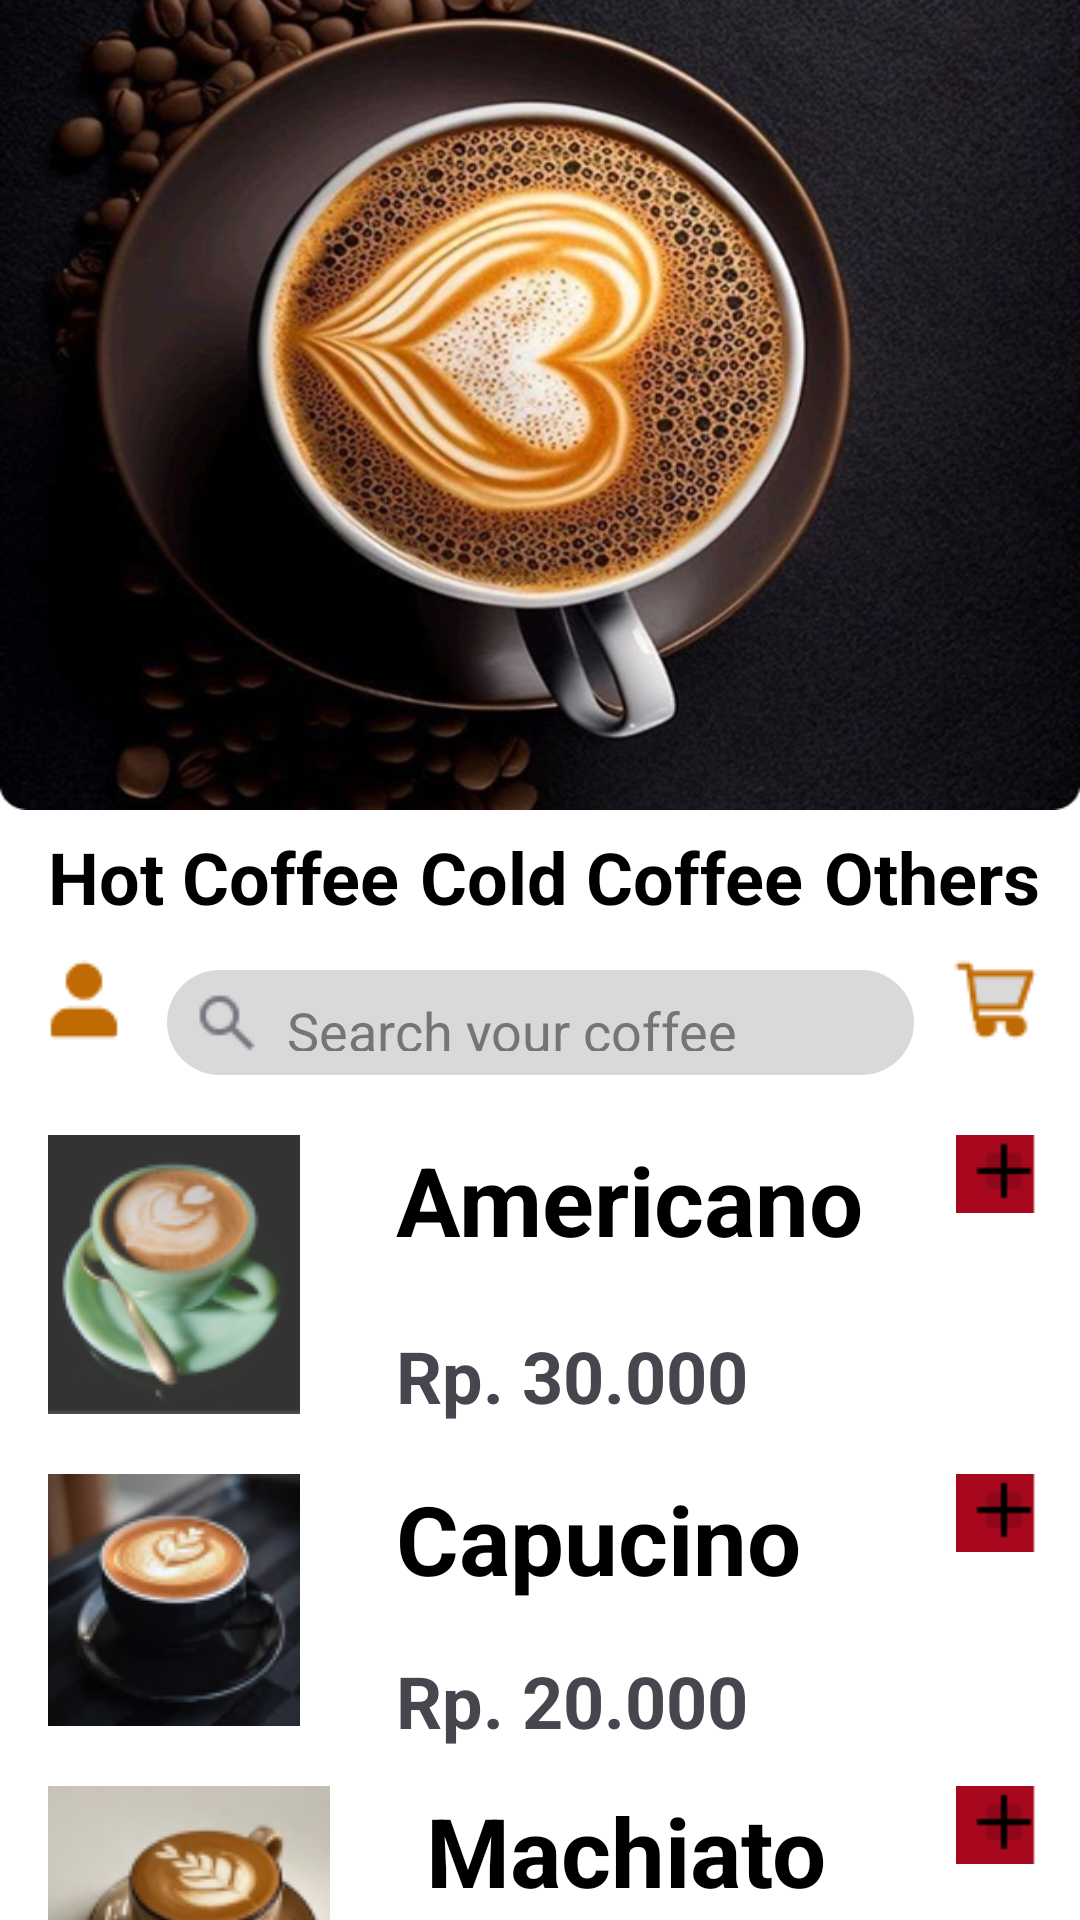

Write the Android layout XML for this screen, with the resource values it uses.
<!-- AndroidManifest.xml: application theme Theme.CoffeeApps -->
<!-- res/layout/activity_home.xml -->
<?xml version="1.0" encoding="utf-8"?>
<androidx.constraintlayout.widget.ConstraintLayout xmlns:android="http://schemas.android.com/apk/res/android"
    xmlns:app="http://schemas.android.com/apk/res-auto"
    xmlns:tools="http://schemas.android.com/tools"
    android:layout_width="match_parent"
    android:layout_height="match_parent"
    android:background="@color/white"
    tools:context=".Home">

    <ImageView
        android:id="@+id/imageView2"
        android:layout_width="wrap_content"
        android:layout_height="270dp"
        android:background="@drawable/bg_coffe"
        app:layout_constraintBottom_toBottomOf="parent"
        app:layout_constraintEnd_toEndOf="parent"
        app:layout_constraintHorizontal_bias="0.0"
        app:layout_constraintStart_toStartOf="parent"
        app:layout_constraintTop_toTopOf="parent"
        app:layout_constraintVertical_bias="0.0" />

    <TextView
        android:id="@+id/textView3"
        android:layout_width="wrap_content"
        android:layout_height="wrap_content"
        android:layout_marginStart="16dp"
        android:layout_marginTop="6dp"
        android:text="Hot Coffee"
        android:textStyle="bold"
        android:textColor="@color/black"
        android:textSize="24sp"
        app:layout_constraintStart_toStartOf="parent"
        app:layout_constraintTop_toBottomOf="@+id/imageView2" />

    <TextView
        android:id="@+id/textView2"
        android:layout_width="wrap_content"
        android:layout_height="wrap_content"
        android:text="Cold Coffee"
        android:textColor="@color/black"
        android:textSize="24sp"
        android:textStyle="bold"
        app:layout_constraintBottom_toBottomOf="@+id/textView3"
        app:layout_constraintEnd_toStartOf="@+id/textView22"
        app:layout_constraintStart_toEndOf="@+id/textView3"
        app:layout_constraintTop_toTopOf="@+id/textView3"
        app:layout_constraintVertical_bias="0.0" />

    <TextView
        android:id="@+id/textView22"
        android:layout_width="wrap_content"
        android:layout_height="wrap_content"
        android:text="Others"
        android:textColor="@color/black"
        android:textSize="24sp"
        android:textStyle="bold"
        app:layout_constraintBottom_toBottomOf="@+id/textView3"
        app:layout_constraintEnd_toEndOf="parent"
        app:layout_constraintHorizontal_bias="0.954"
        app:layout_constraintStart_toStartOf="parent"
        app:layout_constraintTop_toTopOf="@+id/textView3"
        app:layout_constraintVertical_bias="0.0" />

    <ImageView
        android:id="@+id/imageView5"
        android:layout_width="wrap_content"
        android:layout_height="wrap_content"
        app:layout_constraintBottom_toBottomOf="@+id/searchView2"
        app:layout_constraintEnd_toStartOf="@+id/searchView2"
        app:layout_constraintStart_toStartOf="parent"
        app:layout_constraintTop_toBottomOf="@+id/textView3"
        app:srcCompat="@drawable/ic_profile" />

    <ImageView
        android:id="@+id/imageView5"
        android:layout_width="wrap_content"
        android:layout_height="wrap_content"
        app:layout_constraintBottom_toBottomOf="@+id/searchView2"
        app:layout_constraintEnd_toEndOf="parent"
        app:layout_constraintStart_toEndOf="@+id/searchView2"
        app:layout_constraintTop_toBottomOf="@+id/textView22"
        app:srcCompat="@drawable/ic_chart" />


    <AutoCompleteTextView
        android:id="@+id/searchView2"
        android:layout_width="249dp"
        android:layout_height="35dp"
        android:layout_marginTop="15dp"
        android:hint="Search your coffee"
        android:background="@drawable/bg_search_view"
        android:padding="8dp"
        android:textColorHint="#757575"
        android:drawableStart="@drawable/ic_search"
        android:drawablePadding="8dp"
        app:layout_constraintEnd_toEndOf="parent"
        app:layout_constraintStart_toStartOf="parent"
        app:layout_constraintTop_toBottomOf="@+id/textView2" />



    <ImageView
        android:id="@+id/imageView3"
        android:layout_width="wrap_content"
        android:layout_height="wrap_content"
        android:layout_marginTop="20dp"
        app:layout_constraintStart_toStartOf="@+id/textView3"
        app:layout_constraintTop_toBottomOf="@+id/searchView2"
        app:srcCompat="@drawable/americano" />

    <TextView
        android:id="@+id/textView4"
        android:layout_width="wrap_content"
        android:layout_height="wrap_content"
        android:layout_marginStart="32dp"
        android:text="Americano"
        android:textSize="32sp"
        android:textStyle="bold"
        android:textColor="@color/black"
        app:layout_constraintBottom_toBottomOf="@+id/imageView3"
        app:layout_constraintStart_toEndOf="@+id/imageView3"
        app:layout_constraintTop_toTopOf="@+id/imageView3"
        app:layout_constraintVertical_bias="0.0" />

    <TextView
        android:id="@+id/textView5"
        android:layout_width="wrap_content"
        android:layout_height="wrap_content"
        android:layout_marginTop="24dp"
        android:text="Rp. 30.000"
        android:textSize="24sp"
        android:textStyle="bold"
        app:layout_constraintBottom_toBottomOf="@+id/imageView3"
        app:layout_constraintEnd_toEndOf="@+id/textView4"
        app:layout_constraintHorizontal_bias="0.0"
        app:layout_constraintStart_toStartOf="@+id/textView4"
        app:layout_constraintTop_toBottomOf="@+id/textView4" />


    <ImageButton
        android:id="@+id/imageButton"
        android:layout_width="wrap_content"
        android:layout_height="wrap_content"
        app:layout_constraintBottom_toBottomOf="@+id/textView4"
        app:layout_constraintEnd_toEndOf="@+id/textView22"
        app:layout_constraintTop_toTopOf="@+id/textView4"
        app:layout_constraintVertical_bias="0.0"
        android:background="@drawable/plus"
        />
    <ImageView
        android:id="@+id/imageView12"
        android:layout_width="wrap_content"
        android:layout_height="wrap_content"
        android:layout_marginTop="20dp"
        app:layout_constraintStart_toStartOf="@+id/imageView3"
        app:layout_constraintTop_toBottomOf="@+id/imageView3"
        app:srcCompat="@drawable/capucino" />

    <TextView
        android:id="@+id/textView13"
        android:layout_width="wrap_content"
        android:layout_height="wrap_content"
        android:layout_marginStart="32dp"
        android:text="Capucino"
        android:textSize="32sp"
        android:textColor="@color/black"
        android:textStyle="bold"
        app:layout_constraintBottom_toBottomOf="@+id/imageView12"
        app:layout_constraintStart_toEndOf="@+id/imageView12"
        app:layout_constraintTop_toTopOf="@+id/imageView12"
        app:layout_constraintVertical_bias="0.0" />

    <TextView
        android:id="@+id/textView14"
        android:layout_width="wrap_content"
        android:layout_height="wrap_content"
        android:layout_marginTop="24dp"
        android:text="Rp. 20.000"
        android:textSize="24sp"
        android:textStyle="bold"
        app:layout_constraintBottom_toBottomOf="@+id/imageView12"
        app:layout_constraintEnd_toEndOf="@+id/textView13"
        app:layout_constraintHorizontal_bias="0.0"
        app:layout_constraintStart_toStartOf="@+id/textView13"
        app:layout_constraintTop_toBottomOf="@+id/textView13" />


    <ImageButton
        android:id="@+id/imageButton1"
        android:layout_width="wrap_content"
        android:layout_height="wrap_content"
        app:layout_constraintBottom_toBottomOf="@+id/textView14"
        app:layout_constraintEnd_toEndOf="@+id/textView22"
        app:layout_constraintTop_toTopOf="@+id/textView13"
        app:layout_constraintVertical_bias="0.0"
        android:background="@drawable/plus" />




    <ImageView
        android:id="@+id/imageView23"
        android:layout_width="wrap_content"
        android:layout_height="wrap_content"
        android:layout_marginTop="20dp"
        app:layout_constraintStart_toStartOf="@+id/imageView12"
        app:layout_constraintTop_toBottomOf="@+id/imageView12"
        app:srcCompat="@drawable/machiato" />

    <TextView
        android:id="@+id/textView24"
        android:layout_width="wrap_content"
        android:layout_height="wrap_content"
        android:layout_marginStart="32dp"
        android:text="Machiato"
        android:textSize="32sp"
        android:textColor="@color/black"
        android:textStyle="bold"
        app:layout_constraintBottom_toBottomOf="@+id/imageView23"
        app:layout_constraintStart_toEndOf="@+id/imageView23"
        app:layout_constraintTop_toTopOf="@+id/imageView23"
        app:layout_constraintVertical_bias="0.0" />

    <TextView
        android:id="@+id/textView25"
        android:layout_width="wrap_content"
        android:layout_height="wrap_content"
        android:layout_marginTop="24dp"
        android:text="Rp. 10.000"
        android:textSize="24sp"
        android:textStyle="bold"
        app:layout_constraintBottom_toBottomOf="@+id/imageView23"
        app:layout_constraintEnd_toEndOf="@+id/textView24"
        app:layout_constraintHorizontal_bias="0.0"
        app:layout_constraintStart_toStartOf="@+id/textView24"
        app:layout_constraintTop_toBottomOf="@+id/textView24" />


    <ImageButton
        android:id="@+id/imageButton2"
        android:layout_width="wrap_content"
        android:layout_height="wrap_content"
        app:layout_constraintBottom_toTopOf="@+id/textView25"
        app:layout_constraintEnd_toEndOf="@+id/textView22"
        app:layout_constraintTop_toTopOf="@+id/textView24"
        app:layout_constraintVertical_bias="0.0"
        android:background="@drawable/plus"
        />


</androidx.constraintlayout.widget.ConstraintLayout>
<!-- resources referenced by this layout -->
<resources>
  <color name="black">#FF000000</color>
  <color name="white">#FFFFFFFF</color>
  <!-- drawable americano: png bitmap (drawable, 12411 bytes) -->
  <!-- drawable bg_coffe: png bitmap (drawable, 465248 bytes) -->
  <!-- drawable bg_search_view (drawable) -->
  <shape xmlns:android="http://schemas.android.com/apk/res/android">
      <solid android:color="#D9D9D9" />
      <corners android:radius="20dp" />
  
  </shape>
  <!-- drawable capucino: png bitmap (drawable, 12566 bytes) -->
  <!-- drawable ic_chart: png bitmap (drawable, 654 bytes) -->
  <!-- drawable ic_profile: png bitmap (drawable, 437 bytes) -->
  <!-- drawable ic_search: png bitmap (drawable, 521 bytes) -->
  <!-- drawable machiato: png bitmap (drawable, 14538 bytes) -->
  <!-- drawable plus: png bitmap (drawable, 323 bytes) -->
  <style name="Theme.CoffeeApps" parent="Base.Theme.CoffeeApps" />
  <style name="Base.Theme.CoffeeApps" parent="Theme.Material3.DayNight.NoActionBar">
          
          <item name="android:statusBarColor">@android:color/white</item> 
          <item name="android:windowLightStatusBar">true</item> 
  
      </style>
</resources>
